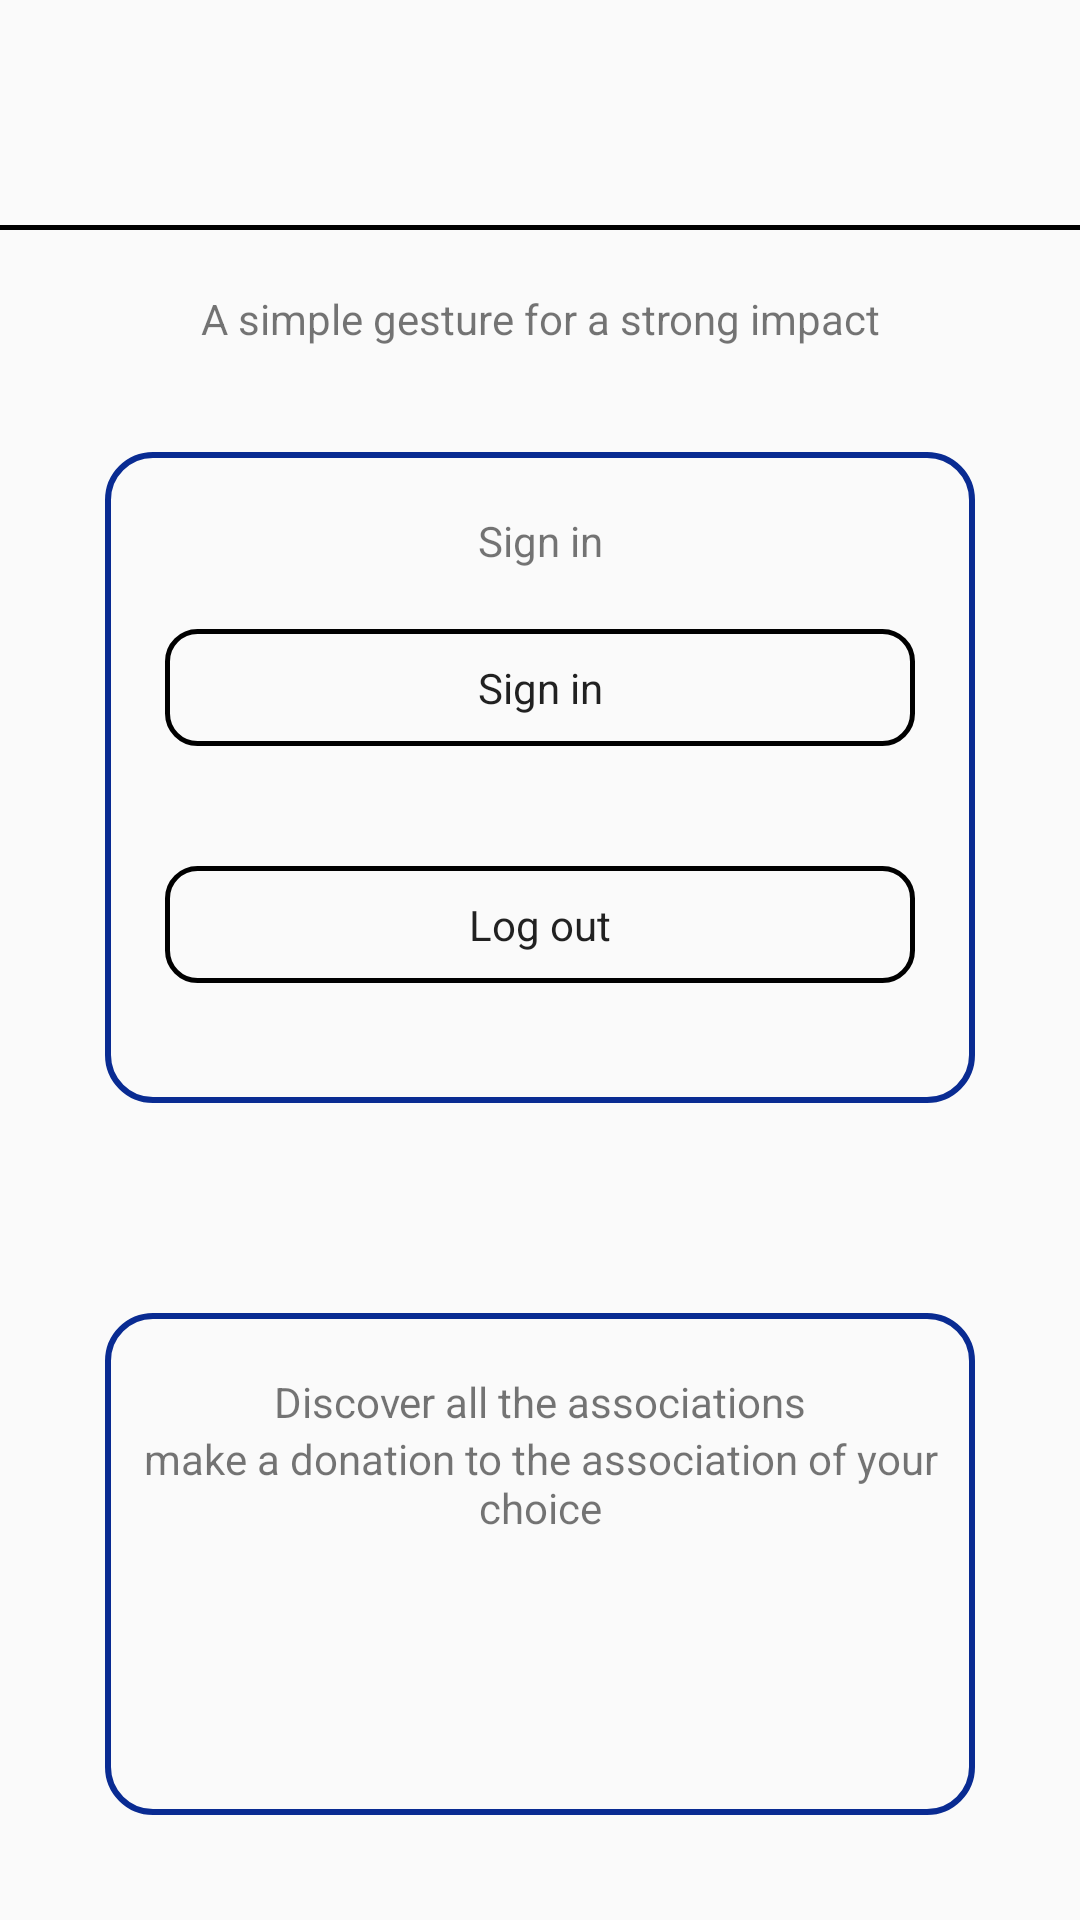

Write the Android layout XML for this screen, with the resource values it uses.
<!-- AndroidManifest.xml: application theme Theme.SAE -->
<!-- res/layout/activity_main.xml -->
<?xml version="1.0" encoding="utf-8"?>
<androidx.constraintlayout.widget.ConstraintLayout
    xmlns:android="http://schemas.android.com/apk/res/android"
    xmlns:app="http://schemas.android.com/apk/res-auto"
    xmlns:tools="http://schemas.android.com/tools"
    android:id="@+id/main"
    android:layout_width="match_parent"
    android:layout_height="match_parent"
    tools:context=".MainActivity">


<androidx.drawerlayout.widget.DrawerLayout
    android:id="@+id/drawer_layout"
    android:layout_width="match_parent"
    android:layout_height="match_parent"
    tools:context=".MainActivity">

    <androidx.constraintlayout.widget.ConstraintLayout
        android:layout_width="match_parent"
        android:layout_height="match_parent"
        tools:context=".MainActivity">


    <LinearLayout
        android:layout_width="match_parent"
        android:layout_height="match_parent"
        android:orientation="vertical"
        tools:layout_editor_absoluteX="1dp"
        tools:layout_editor_absoluteY="189dp">

        

        <LinearLayout
            android:layout_width="match_parent"
            android:layout_height="75dp"
            android:orientation="horizontal"
            android:gravity="center_vertical">

            <ImageView
                android:id="@+id/imageView"
                android:layout_width="80dp"
                android:layout_height="80dp"
                android:layout_marginStart="16dp"
                app:srcCompat="@drawable/logo_couleur" />

            <Space
                android:layout_width="0dp"
                android:layout_height="wrap_content"
                android:layout_weight="1" />

            <ImageButton
                android:id="@+id/menu_button"
                android:layout_width="40dp"
                android:layout_height="40dp"
                android:src="@drawable/ico_menu"
                android:contentDescription="@string/menu"
                android:background="?attr/selectableItemBackgroundBorderless"
                android:layout_margin="16dp"/>
        </LinearLayout>

        <View
            android:layout_width="match_parent"
            android:layout_height="5px"
            android:background="@color/black"/>

        <TextView
            android:layout_width="match_parent"
            android:layout_height="wrap_content"
            android:layout_marginTop="20dp"
            android:textSize="14sp"
            android:text="@string/main_sentence"
            android:textAlignment="center" />

        <LinearLayout
            android:id="@+id/login_redirect_layout"
            android:layout_width="match_parent"
            android:layout_height="wrap_content"
            android:paddingVertical="20dp"
            android:layout_margin="35dp"
            android:background="@drawable/bg_login"
            android:orientation="vertical">

            <TextView
                android:id="@+id/tv_login_prompt"
                android:layout_width="match_parent"
                android:layout_height="wrap_content"
                android:text="@string/connectez_vous"
                android:textAlignment="center" />

            <Button
                android:id="@+id/btn_login_redirect"
                android:layout_width="match_parent"
                android:layout_height="wrap_content"
                android:layout_margin="20dp"
                android:text="@string/se_connecter" />
            <Button
                android:id="@+id/btn_logout"
                android:layout_width="match_parent"
                android:layout_height="wrap_content"
                android:layout_margin="20dp"
                android:text="@string/d_connexion" />



        </LinearLayout>

        <LinearLayout
            android:layout_width="match_parent"
            android:layout_height="wrap_content"
            android:paddingVertical="20dp"
            android:layout_margin="35dp"
            android:background="@drawable/bg_login"
            android:orientation="vertical">

            <TextView
                android:layout_width="match_parent"
                android:layout_height="wrap_content"
                android:text="@string/discover_association"
                android:textAlignment="center" />

            <TextView
                android:layout_width="match_parent"
                android:layout_height="wrap_content"
                android:layout_margin="0dp"
                android:text="@string/et_faites_un_don_pour_l_association_de_votre_choix"
                android:textAlignment="center" />

            <Button
                android:id="@+id/discover_btn"
                android:layout_width="match_parent"
                android:layout_height="wrap_content"
                android:layout_margin="40dp"
                android:text="@string/discover_btn" />


        </LinearLayout>


        
        <Space
            android:layout_width="wrap_content"
            android:layout_height="0dp"
            android:layout_weight="1"/>

        <LinearLayout
            android:layout_width="match_parent"
            android:layout_height="wrap_content"
            android:orientation="horizontal"
            android:padding="15dp"
            android:gravity="center">


            <Button
                android:id="@+id/log_in_btn"
                android:layout_width="40dp"
                android:layout_height="40dp"
                android:contentDescription="@string/log_in"
                android:background="@drawable/ico_account"/>

            <Space
                android:layout_width="0dp"
                android:layout_height="wrap_content"
                android:layout_weight="1"/>

            
            <ImageButton
                android:id="@+id/settings_icon"
                android:layout_width="40dp"
                android:layout_height="40dp"
                android:src="@drawable/ic_setting"
                android:contentDescription="@string/param_tres"
                android:background="?attr/selectableItemBackgroundBorderless"/>
        </LinearLayout>


    </LinearLayout>




</androidx.constraintlayout.widget.ConstraintLayout>

    
    <com.google.android.material.navigation.NavigationView
        android:id="@+id/navigation_view"
        android:layout_width="wrap_content"
        android:layout_height="match_parent"
        android:layout_gravity="end"
        app:menu="@menu/drawer_menu"/>

</androidx.drawerlayout.widget.DrawerLayout>

    </androidx.constraintlayout.widget.ConstraintLayout>
<!-- resources referenced by this layout -->
<resources>
  <color name="black">#FF000000</color>
  <!-- drawable bg_login (drawable) -->
  <?xml version="1.0" encoding="utf-8"?>
  <shape xmlns:android="http://schemas.android.com/apk/res/android"
      android:shape="rectangle">
  
      
      <solid android:color="#00FFFFFF"/>
  
      
      <stroke
          android:width="2dp"
          android:color="#092B92"/> 
  
      
      <corners android:radius="15dp"/>
  </shape>
  <!-- drawable ic_setting: png bitmap (drawable, 827 bytes) -->
  <string name="connectez_vous">Sign in</string>
  <string name="d_connexion">Log out</string>
  <string name="discover_association">Discover all the associations</string>
  <string name="discover_btn">Discover</string>
  <string name="et_faites_un_don_pour_l_association_de_votre_choix">make a donation to the association of your choice</string>
  <string name="log_in">Log in</string>
  <string name="main_sentence">A simple gesture for a strong impact</string>
  <string name="menu">Menu</string>
  <string name="param_tres">Settings</string>
  <string name="se_connecter">Sign in</string>
  <style name="Theme.SAE" parent="Base.Theme.SAE" />
  <style name="Base.Theme.SAE" parent="Theme.AppCompat.Light.NoActionBar">
          <item name="android:buttonStyle">@style/Button</item>
          
          
      </style>
  <style name="Button">
          <item name="android:background">@drawable/btn_clear</item>
          <item name="android:padding">10dp</item>
          <item name="android:textAlignment">center</item>
      </style>
  <!-- drawable btn_clear (drawable) -->
  <?xml version="1.0" encoding="utf-8"?>
  <shape xmlns:android="http://schemas.android.com/apk/res/android"
      android:shape="rectangle">
  
      
      <solid android:color="#00FFFFFF"/>
  
          <stroke
          android:width="1.5dp"
          android:color="@color/black"/>
  
      <corners android:radius="10dp"/>
  </shape>
</resources>
